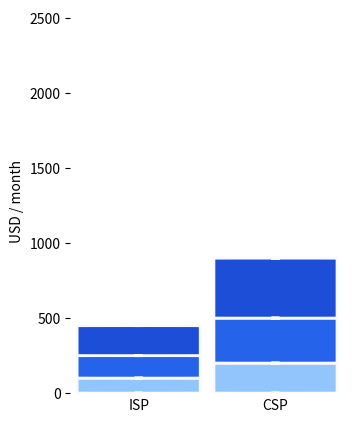

Write Python code to recreate this figure. (Note: this script raises an exception after producing the figure.)
import os
import numpy as np
import matplotlib.pyplot as plt
from matplotlib.patches import FancyBboxPatch

OUT_DIR = "../public/diagrams"

MAX_Y = 2560
Y_TICKS = [0, 500, 1000, 1500, 2000, 2500]
W, H = 3.6, 4.8
COLORS = ["#93c5fd", "#2563eb", "#1d4ed8", "#7c3aed"]
BAR_WIDTH = 0.9

SCENES = [
    {
        "id": "costing-scene1",
        "bars": [
            {"label": "ISP", "values": [100,150,200]},
            {"label": "CSP", "values": [200,300,400]},
        ],
    },
    {
        "id": "costing-scene2",
        "bars": [
            {"label": "ISP", "values": [1130, 570]},
            {"label": "CSP", "values": [1320, 520]},
        ],
    },
    {
        "id": "costing-scene3",
        "bars": [
            {"label": "ISP", "values": [1130, 570, 480]},
            {"label": "CSP", "values": [1320, 520, 450]},
        ],
    },
    {
        "id": "costing-scene4",
        "bars": [
            {"label": "ISP", "values": [1130, 570, 480, 230]},
            {"label": "CSP", "values": [1320, 520, 450, 270]},
        ],
    },
]

for scene in SCENES:
    fig, ax = plt.subplots(figsize=(W, H))
    fig.patch.set_alpha(0)
    ax.set_facecolor("none")

    bars = scene["bars"]
    x = np.arange(len(bars))

    for i, bar in enumerate(bars):
        bottom = 0
        for j, value in enumerate(bar["values"]):
            segment = FancyBboxPatch(
                (x[i] - BAR_WIDTH / 2, bottom),
                BAR_WIDTH,
                value,
                boxstyle="round,pad=0,rounding_size=0.06",
                facecolor=COLORS[j % len(COLORS)],
                edgecolor="#f8fafc",
                linewidth=2,
                mutation_scale=8,
            )
            ax.add_patch(segment)
            bottom += value

    ax.set_ylim(0, MAX_Y)
    ax.set_xlim(-0.5, len(bars) - 0.5)
    ax.set_yticks(Y_TICKS)
    ax.set_xticks(x)
    ax.set_xticklabels([b["label"] for b in bars])
    ax.tick_params(axis="x", length=0)
    ax.tick_params(axis="y", left=True, labelleft=True)
    ax.set_ylabel("USD / month")
    ax.spines["top"].set_visible(False)
    ax.spines["right"].set_visible(False)
    ax.spines["bottom"].set_visible(False)
    ax.spines["left"].set_visible(False)

    fig.subplots_adjust(left=0.2, right=0.96, bottom=0.16, top=0.96)
    out_path = os.path.join(OUT_DIR, f"{scene['id']}.svg")
    fig.savefig(out_path, transparent=True)
    plt.close(fig)
    print(f"Saved {out_path}")
